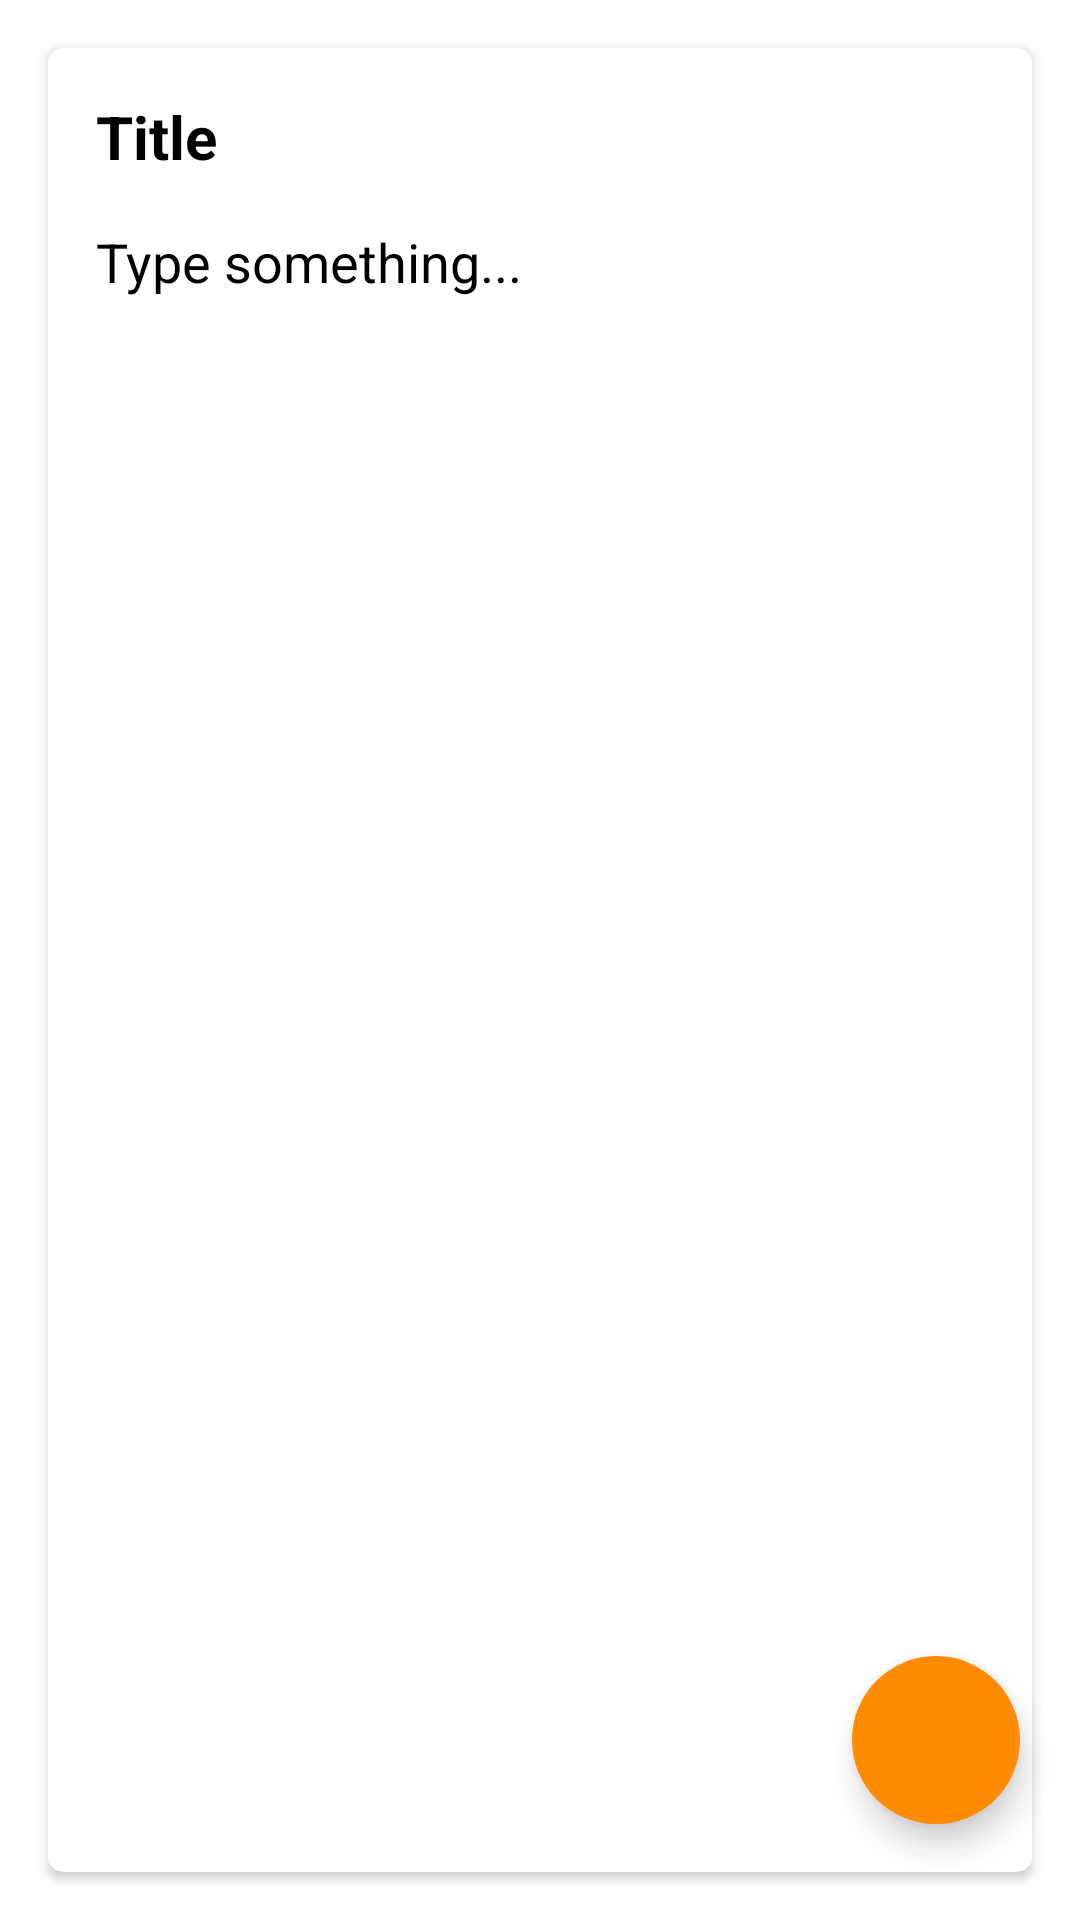

The Android layout XML behind this screen, and the referenced resources:
<!-- AndroidManifest.xml: application theme Theme.MyApplicationReal -->
<!-- res/layout/fragment_update_note.xml -->
<?xml version="1.0" encoding="utf-8"?>
<androidx.constraintlayout.widget.ConstraintLayout xmlns:android="http://schemas.android.com/apk/res/android"
    xmlns:tools="http://schemas.android.com/tools"
    android:layout_width="match_parent"
    android:layout_height="match_parent"
    xmlns:app="http://schemas.android.com/apk/res-auto"
    android:background="@color/white"
    tools:context=".fragments.UpdateNoteFragment">

    <LinearLayout
        android:layout_width="match_parent"
        android:layout_height="match_parent"
        android:orientation="vertical">

        <androidx.cardview.widget.CardView
            android:layout_width="match_parent"
            android:layout_height="match_parent"
            android:elevation="8dp"
            app:cardCornerRadius="5dp"
            android:background="@color/white"
            android:layout_margin="16dp">

            <LinearLayout
                android:id="@+id/linearLayout"
                android:layout_width="match_parent"
                android:layout_height="match_parent"
                android:orientation="vertical"
                android:padding="16dp">

                <EditText
                    android:id="@+id/etNoteTitleUpdate"
                    android:layout_width="match_parent"
                    android:layout_height="wrap_content"
                    android:background="@android:color/transparent"
                    android:hint="Title"
                    android:textStyle="bold"
                    android:textColor="@color/black"
                    android:textColorHint="@color/black"
                    android:textSize="20sp"
                    android:autofillHints=""
                    android:inputType="text" />

                <EditText
                    android:id="@+id/etNoteBodyUpdate"
                    android:layout_width="match_parent"
                    android:layout_height="match_parent"
                    android:background="@android:color/transparent"
                    android:hint="Type something..."
                    android:gravity="start|top"
                    android:textColor="@color/black"
                    android:textColorHint="@color/black"
                    android:textSize="18sp"
                    android:autofillHints=""
                    android:layout_marginTop="16dp"
                    android:inputType="textMultiLine" />

            </LinearLayout>
        </androidx.cardview.widget.CardView>
    </LinearLayout>

    <com.google.android.material.floatingactionbutton.FloatingActionButton
        android:id="@+id/fabUpdate"
        android:layout_width="wrap_content"
        android:layout_height="wrap_content"
        android:layout_marginEnd="20dp"
        android:layout_marginBottom="32dp"
        android:clickable="true"
        android:src="@drawable/ic_done"
        android:backgroundTint="@color/orange"
        android:tintMode="@color/white"
        app:borderWidth="0dp"
        app:layout_constraintBottom_toBottomOf="parent"
        app:layout_constraintEnd_toEndOf="parent"
        android:focusable="true" />


</androidx.constraintlayout.widget.ConstraintLayout>
<!-- resources referenced by this layout -->
<resources>
  <color name="black">#FF000000</color>
  <color name="orange">#ff8c00</color>
  <color name="white">#FFFFFFFF</color>
  <style name="Theme.MyApplicationReal" parent="Theme.MaterialComponents.DayNight.DarkActionBar">
          
          <item name="colorPrimary">@color/orange</item>
          <item name="colorPrimaryVariant">@color/orange</item>
          <item name="colorOnPrimary">@color/white</item>
          
          <item name="colorSecondary">@color/teal_200</item>
          <item name="colorSecondaryVariant">@color/teal_700</item>
          <item name="colorOnSecondary">@color/black</item>
          
          <item name="android:statusBarColor" tools:targetApi="l">?attr/colorPrimaryVariant</item>
          
      </style>
  <color name="teal_200">#FF03DAC5</color>
  <color name="teal_700">#FF018786</color>
</resources>
